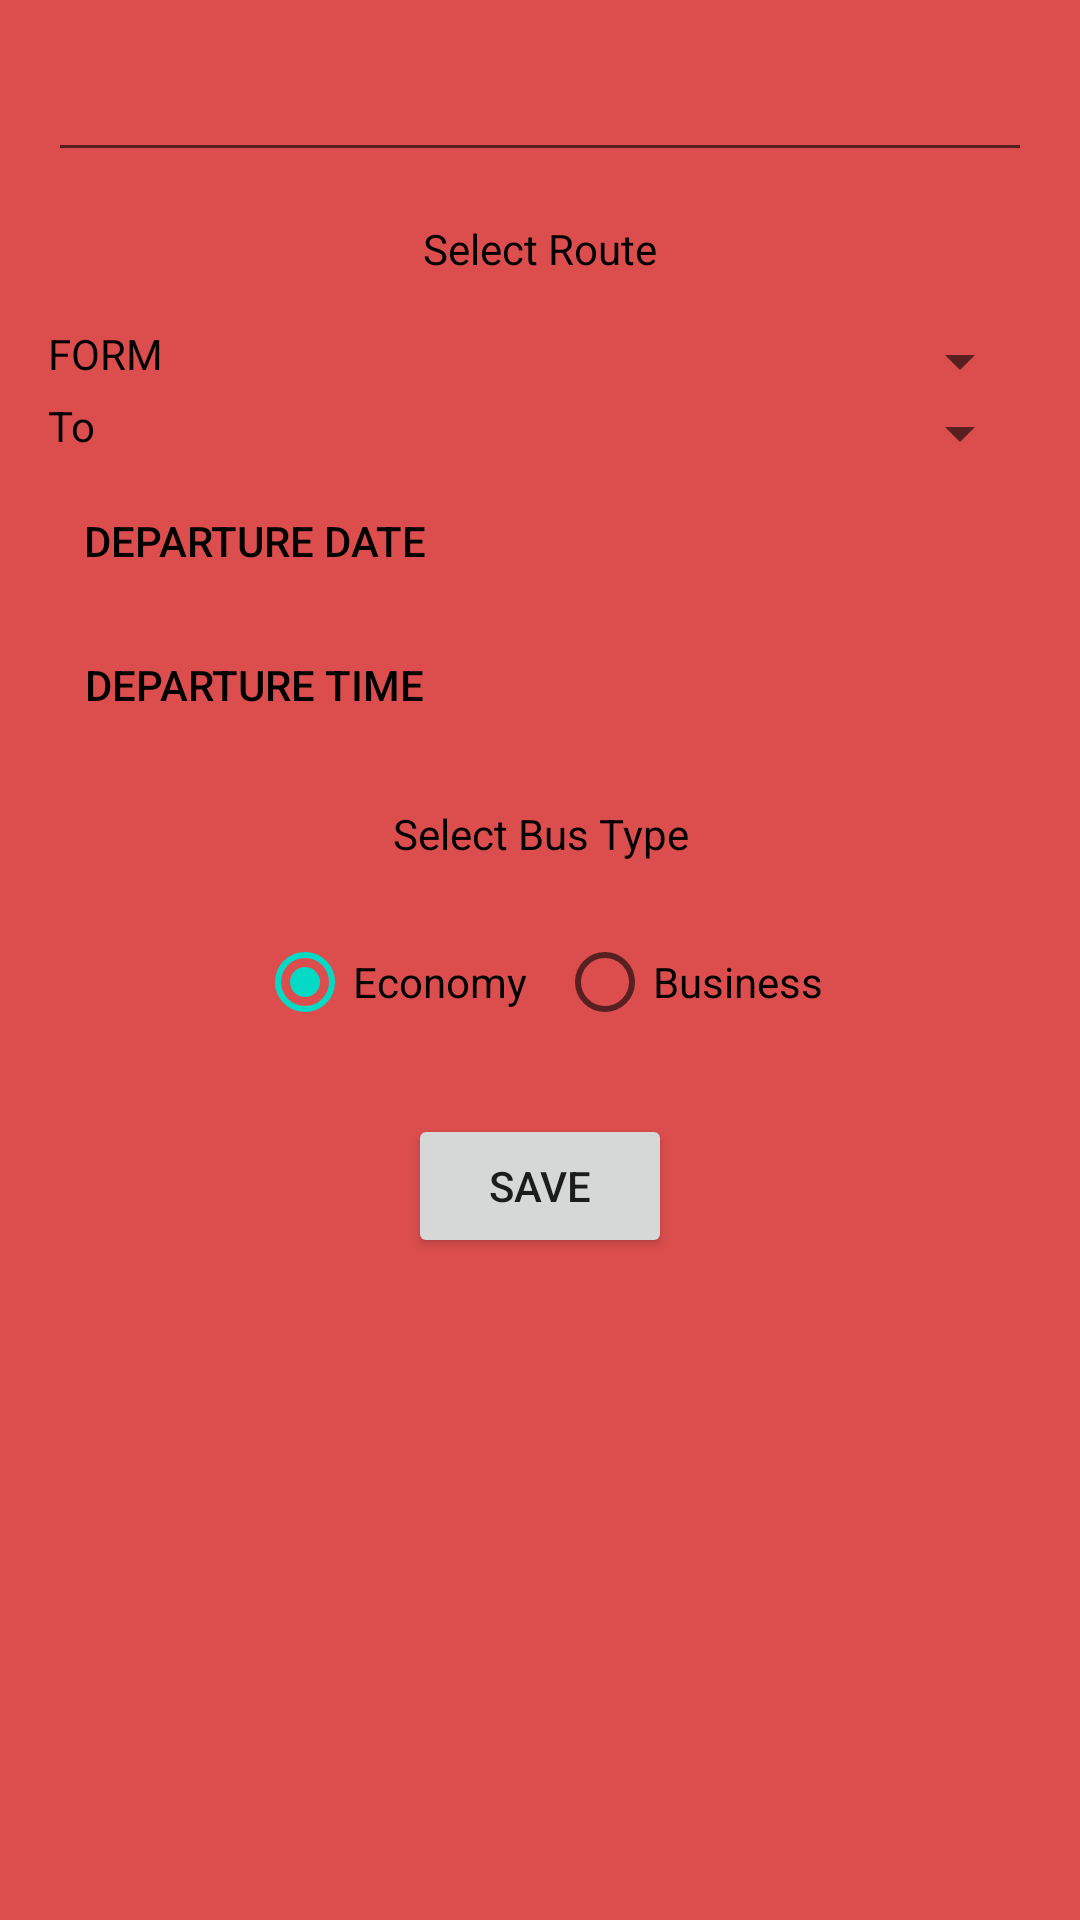

The Android layout XML behind this screen, and the referenced resources:
<!-- AndroidManifest.xml: application theme Theme.ActionInput -->
<!-- res/layout/fragment_newschodul.xml -->
<?xml version="1.0" encoding="utf-8"?>
<layout xmlns:android="http://schemas.android.com/apk/res/android"
    xmlns:tools="http://schemas.android.com/tools">

    <data>

    </data>

    <LinearLayout
        android:layout_width="match_parent"
        android:layout_height="match_parent"
        android:orientation="vertical"
        android:padding="16dp"
        android:background="#DC4E4E"
        tools:context=".newschodulFragment">

        <EditText
            android:id="@+id/textView"
            android:layout_width="match_parent"
            android:layout_height="wrap_content"
            android:textColor="@color/black"
            tools:text="Bus Name" />

        <TextView
            android:gravity="center"
            android:padding="16dp"
            android:layout_width="match_parent"
            android:layout_height="wrap_content"
            android:text="Select Route"
            android:textColor="@color/black" />

        <LinearLayout
            android:layout_width="match_parent"
            android:layout_height="wrap_content"
            android:orientation="horizontal">

            <TextView
                android:layout_width="wrap_content"
                android:layout_height="wrap_content"
                android:text="FORM"
                android:textColor="@color/black"
                android:layout_weight="1" />

            <Spinner
                android:layout_width="wrap_content"
                android:layout_height="wrap_content"
                android:layout_weight="2"
                android:shadowColor="@color/black"
                android:id="@+id/citySpinnerForm" />
        </LinearLayout>

        <LinearLayout
            android:layout_width="match_parent"
            android:layout_height="wrap_content"
            android:orientation="horizontal">

            <TextView
                android:layout_width="wrap_content"
                android:layout_height="wrap_content"
                android:text="To"
                android:textColor="@color/black"
                android:layout_weight="1" />

            <Spinner
                android:layout_width="wrap_content"
                android:layout_height="wrap_content"
                android:layout_weight="2"
                android:shadowColor="@color/black"
                android:id="@+id/citySpinnerTo" />
        </LinearLayout>

        <LinearLayout
            android:layout_width="match_parent"
            android:layout_height="wrap_content"
            android:orientation="horizontal">

            <Button
                android:id="@+id/dateBtn"
                android:layout_width="wrap_content"
                android:layout_height="wrap_content"
                style="@style/Widget.AppCompat.Button.Borderless"
                android:textColor="@color/black"
                android:text="Departure Date" />

            <TextView
                android:layout_width="0dp"
                android:layout_height="wrap_content"
                android:id="@+id/showDateTv"
                android:gravity="center"
                android:layout_weight="1"
                tools:text="07/04/2022" />
        </LinearLayout>

        <LinearLayout
            android:layout_width="match_parent"
            android:layout_height="wrap_content"
            android:orientation="horizontal">

            <Button
                android:id="@+id/timeBtn"
                android:layout_width="wrap_content"
                android:layout_height="wrap_content"
                style="@style/Widget.AppCompat.Button.Borderless"
                android:textColor="@color/black"
                android:text="Departure Time" />

            <TextView
                android:layout_width="0dp"
                android:layout_height="wrap_content"
                android:id="@+id/showTimeTv"
                android:gravity="center"
                android:layout_weight="1"
                tools:text="21:00" />
        </LinearLayout>

        <TextView
            android:gravity="center"
            android:padding="16dp"
            android:layout_width="match_parent"
            android:layout_height="wrap_content"
            android:text="Select Bus Type"
            android:textColor="@color/black" />

        <RadioGroup
            android:layout_width="wrap_content"
            android:layout_height="wrap_content"
            android:layout_gravity="center"
            android:id="@+id/busTypeRG"
            android:orientation="horizontal">

            <RadioButton
                android:layout_width="wrap_content"
                android:layout_height="wrap_content"
                android:id="@+id/economyRB"
                android:layout_marginEnd="5dp"
                android:text="Economy"
                android:textColor="@color/black"
                android:checked="true" />

            <RadioButton
                android:layout_width="wrap_content"
                android:layout_height="wrap_content"
                android:id="@+id/businessRB"
                android:textColor="@color/black"
                android:layout_marginStart="5dp"
                android:text="Business"
                android:checked="false" />
        </RadioGroup>

        <Button
            android:layout_width="wrap_content"
            android:layout_height="wrap_content"
            android:id="@+id/saveBtn"
            android:text="SAVE"
            android:layout_marginTop="20dp"
            android:layout_gravity="center" />

    </LinearLayout>
</layout>
<!-- resources referenced by this layout -->
<resources>
  <style name="Theme.ActionInput" parent="Theme.MaterialComponents.DayNight.DarkActionBar">
          
          <item name="colorPrimary">@color/purple_500</item>
          <item name="colorPrimaryVariant">@color/purple_700</item>
          <item name="colorOnPrimary">@color/white</item>
          
          <item name="colorSecondary">@color/teal_200</item>
          <item name="colorSecondaryVariant">@color/teal_700</item>
          <item name="colorOnSecondary">@color/black</item>
          
          <item name="android:statusBarColor" tools:targetApi="l">?attr/colorPrimaryVariant</item>
          
      </style>
  <!-- not gathered from this repository: default colours our renderer supplied (Android Studio template values) -->
  <color name="purple_500">#FF6200EE</color>
  <color name="purple_700">#FF3700B3</color>
  <color name="teal_200">#FF03DAC5</color>
  <color name="teal_700">#FF018786</color>
  <color name="black">#FF000000</color>
  <color name="white">#FFFFFFFF</color>
</resources>
